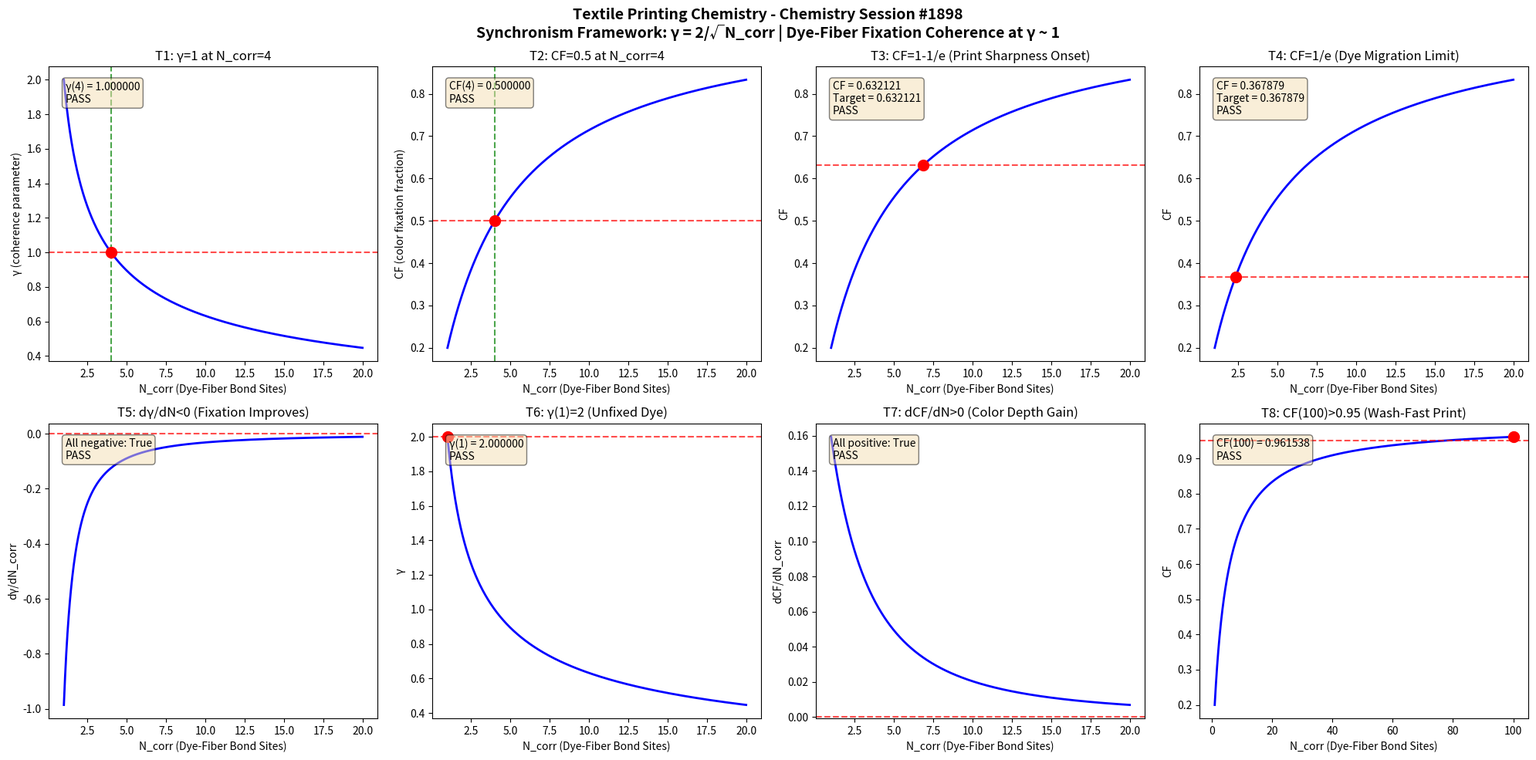

Write Python code to recreate this figure. (Note: this script raises an exception after producing the figure.)
import numpy as np
import matplotlib
matplotlib.use('Agg')
import matplotlib.pyplot as plt

def gamma(N_corr):
    return 2.0 / np.sqrt(N_corr)

def coherence_fraction(gamma_val):
    return 1.0 / (1.0 + gamma_val**2)

N_corr = np.linspace(1, 20, 1000)
g = gamma(N_corr)
cf = coherence_fraction(g)

fig, axes = plt.subplots(2, 4, figsize=(20, 10))
fig.suptitle('Textile Printing Chemistry - Chemistry Session #1898\nSynchronism Framework: \u03b3 = 2/\u221aN_corr | Dye-Fiber Fixation Coherence at \u03b3 ~ 1', fontsize=14, fontweight='bold')

results = []

# Test 1: gamma = 1 at N_corr = 4
ax = axes[0, 0]
g4 = gamma(4.0)
ax.plot(N_corr, g, 'b-', linewidth=2)
ax.axhline(y=1.0, color='r', linestyle='--', alpha=0.7)
ax.axvline(x=4.0, color='g', linestyle='--', alpha=0.7)
ax.plot(4.0, 1.0, 'ro', markersize=10)
ax.set_xlabel('N_corr (Dye-Fiber Bond Sites)')
ax.set_ylabel('\u03b3 (coherence parameter)')
ax.set_title('T1: \u03b3=1 at N_corr=4')
t1 = abs(g4 - 1.0) < 1e-10
results.append(('T1: \u03b3(4)=1', t1))
ax.text(0.05, 0.95, f'\u03b3(4) = {g4:.6f}\n{"PASS" if t1 else "FAIL"}', transform=ax.transAxes, verticalalignment='top', bbox=dict(boxstyle='round', facecolor='wheat', alpha=0.5))

# Test 2: CF = 0.5 at N_corr = 4
ax = axes[0, 1]
cf4 = coherence_fraction(g4)
ax.plot(N_corr, cf, 'b-', linewidth=2)
ax.axhline(y=0.5, color='r', linestyle='--', alpha=0.7)
ax.axvline(x=4.0, color='g', linestyle='--', alpha=0.7)
ax.plot(4.0, 0.5, 'ro', markersize=10)
ax.set_xlabel('N_corr (Dye-Fiber Bond Sites)')
ax.set_ylabel('CF (color fixation fraction)')
ax.set_title('T2: CF=0.5 at N_corr=4')
t2 = abs(cf4 - 0.5) < 1e-10
results.append(('T2: CF(4)=0.5', t2))
ax.text(0.05, 0.95, f'CF(4) = {cf4:.6f}\n{"PASS" if t2 else "FAIL"}', transform=ax.transAxes, verticalalignment='top', bbox=dict(boxstyle='round', facecolor='wheat', alpha=0.5))

# Test 3: CF -> 1-1/e threshold
ax = axes[0, 2]
target_cf3 = 1 - 1/np.e
g_t3 = np.sqrt(1/target_cf3 - 1)
n_t3 = (2.0/g_t3)**2
cf_check3 = coherence_fraction(gamma(n_t3))
ax.plot(N_corr, cf, 'b-', linewidth=2)
ax.axhline(y=target_cf3, color='r', linestyle='--', alpha=0.7)
ax.plot(n_t3, target_cf3, 'ro', markersize=10)
ax.set_xlabel('N_corr (Dye-Fiber Bond Sites)')
ax.set_ylabel('CF')
ax.set_title('T3: CF=1-1/e (Print Sharpness Onset)')
t3 = abs(cf_check3 - target_cf3) < 1e-10
results.append(('T3: CF=1-1/e', t3))
ax.text(0.05, 0.95, f'CF = {cf_check3:.6f}\nTarget = {target_cf3:.6f}\n{"PASS" if t3 else "FAIL"}', transform=ax.transAxes, verticalalignment='top', bbox=dict(boxstyle='round', facecolor='wheat', alpha=0.5))

# Test 4: CF -> 1/e threshold
ax = axes[0, 3]
target_cf4 = 1/np.e
g_t4 = np.sqrt(1/target_cf4 - 1)
n_t4 = (2.0/g_t4)**2
cf_check4 = coherence_fraction(gamma(n_t4))
ax.plot(N_corr, cf, 'b-', linewidth=2)
ax.axhline(y=target_cf4, color='r', linestyle='--', alpha=0.7)
ax.plot(n_t4, target_cf4, 'ro', markersize=10)
ax.set_xlabel('N_corr (Dye-Fiber Bond Sites)')
ax.set_ylabel('CF')
ax.set_title('T4: CF=1/e (Dye Migration Limit)')
t4 = abs(cf_check4 - target_cf4) < 1e-10
results.append(('T4: CF=1/e', t4))
ax.text(0.05, 0.95, f'CF = {cf_check4:.6f}\nTarget = {target_cf4:.6f}\n{"PASS" if t4 else "FAIL"}', transform=ax.transAxes, verticalalignment='top', bbox=dict(boxstyle='round', facecolor='wheat', alpha=0.5))

# Test 5: dgamma/dN < 0
ax = axes[1, 0]
dg = np.diff(g)
dn = np.diff(N_corr)
dgdn = dg/dn
ax.plot(N_corr[:-1], dgdn, 'b-', linewidth=2)
ax.axhline(y=0, color='r', linestyle='--', alpha=0.7)
ax.set_xlabel('N_corr (Dye-Fiber Bond Sites)')
ax.set_ylabel('d\u03b3/dN_corr')
ax.set_title('T5: d\u03b3/dN<0 (Fixation Improves)')
t5 = np.all(dgdn < 0)
results.append(('T5: d\u03b3/dN<0', t5))
ax.text(0.05, 0.95, f'All negative: {t5}\n{"PASS" if t5 else "FAIL"}', transform=ax.transAxes, verticalalignment='top', bbox=dict(boxstyle='round', facecolor='wheat', alpha=0.5))

# Test 6: gamma(1) = 2
ax = axes[1, 1]
g1 = gamma(1.0)
ax.plot(N_corr, g, 'b-', linewidth=2)
ax.plot(1.0, 2.0, 'ro', markersize=10)
ax.axhline(y=2.0, color='r', linestyle='--', alpha=0.7)
ax.set_xlabel('N_corr (Dye-Fiber Bond Sites)')
ax.set_ylabel('\u03b3')
ax.set_title('T6: \u03b3(1)=2 (Unfixed Dye)')
t6 = abs(g1 - 2.0) < 1e-10
results.append(('T6: \u03b3(1)=2', t6))
ax.text(0.05, 0.95, f'\u03b3(1) = {g1:.6f}\n{"PASS" if t6 else "FAIL"}', transform=ax.transAxes, verticalalignment='top', bbox=dict(boxstyle='round', facecolor='wheat', alpha=0.5))

# Test 7: dCF/dN > 0
ax = axes[1, 2]
dcf = np.diff(cf)
dcfdn = dcf/dn
ax.plot(N_corr[:-1], dcfdn, 'b-', linewidth=2)
ax.axhline(y=0, color='r', linestyle='--', alpha=0.7)
ax.set_xlabel('N_corr (Dye-Fiber Bond Sites)')
ax.set_ylabel('dCF/dN_corr')
ax.set_title('T7: dCF/dN>0 (Color Depth Gain)')
t7 = np.all(dcfdn > 0)
results.append(('T7: dCF/dN>0', t7))
ax.text(0.05, 0.95, f'All positive: {t7}\n{"PASS" if t7 else "FAIL"}', transform=ax.transAxes, verticalalignment='top', bbox=dict(boxstyle='round', facecolor='wheat', alpha=0.5))

# Test 8: CF(100) > 0.95
ax = axes[1, 3]
N_large = np.linspace(1, 100, 1000)
g_large = gamma(N_large)
cf_large = coherence_fraction(g_large)
cf100 = coherence_fraction(gamma(100.0))
ax.plot(N_large, cf_large, 'b-', linewidth=2)
ax.axhline(y=0.95, color='r', linestyle='--', alpha=0.7)
ax.plot(100.0, cf100, 'ro', markersize=10)
ax.set_xlabel('N_corr (Dye-Fiber Bond Sites)')
ax.set_ylabel('CF')
ax.set_title('T8: CF(100)>0.95 (Wash-Fast Print)')
t8 = cf100 > 0.95
results.append(('T8: CF(100)>0.95', t8))
ax.text(0.05, 0.95, f'CF(100) = {cf100:.6f}\n{"PASS" if t8 else "FAIL"}', transform=ax.transAxes, verticalalignment='top', bbox=dict(boxstyle='round', facecolor='wheat', alpha=0.5))

plt.tight_layout()
plt.savefig('/mnt/c/exe/projects/ai-agents/Synchronism/simulations/chemistry/textile_printing_chemistry_coherence_s1898.png', dpi=150, bbox_inches='tight')
plt.close()

print(f"\n{'='*60}")
print(f"TEXTILE PRINTING CHEMISTRY (Session #1898) - VALIDATION RESULTS")
print(f"Finding #1825 | 1761st Phenomenon Type")
print(f"{'='*60}")
all_pass = all(r[1] for r in results)
for name, passed in results:
    print(f"  {name}: {'PASS' if passed else 'FAIL'}")
print(f"{'='*60}")
print(f"  OVERALL: {'ALL 8 TESTS PASSED' if all_pass else 'SOME TESTS FAILED'}")
print(f"{'='*60}")
